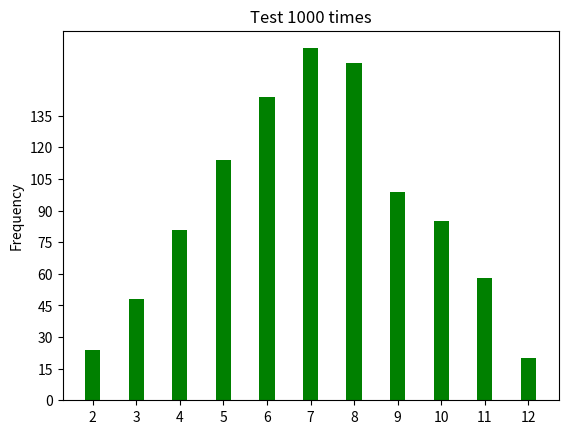

Reproduce this figure in Python.
# ex20_8.py
import numpy as np
import matplotlib.pyplot as plt
from random import randint

def dice_generator(times, sides):
    ''' 處理隨機數 '''
    for i in range(times):              
        ranNum1 = randint(1, sides)             # 產生1-6隨機數
        ranNum2 = randint(1, sides)             # 產生1-6隨機數
        dice.append(ranNum1+ranNum2)
def dice_count(sides):
    '''計算2-11個出現次數'''
    for i in range(2, 13):
        frequency = dice.count(i)               # 計算i出現在dice串列的次數
        frequencies.append(frequency)
          
times = 1000                                    # 擲骰子次數
sides = 6                                       # 骰子有幾面
dice = []                                       # 建立擲骰子的串列
frequencies = []                                # 儲存每一面骰子出現次數串列
dice_generator(times, sides)                    # 產生擲骰子的串列
dice_count(sides)                               # 將骰子串列轉成次數串列
N = len(frequencies)
x = np.arange(N)                                # 長條圖x軸座標
width = 0.35                                    # 長條圖寬度
plt.bar(x, frequencies, width, color='g')       # 繪製長條圖
plt.ylabel('Frequency')
plt.title('Test 1000 times')
plt.xticks(x, ('2','3','4','5','6','7','8','9','10','11','12'))
plt.yticks(np.arange(0, 150, 15))
plt.show()

